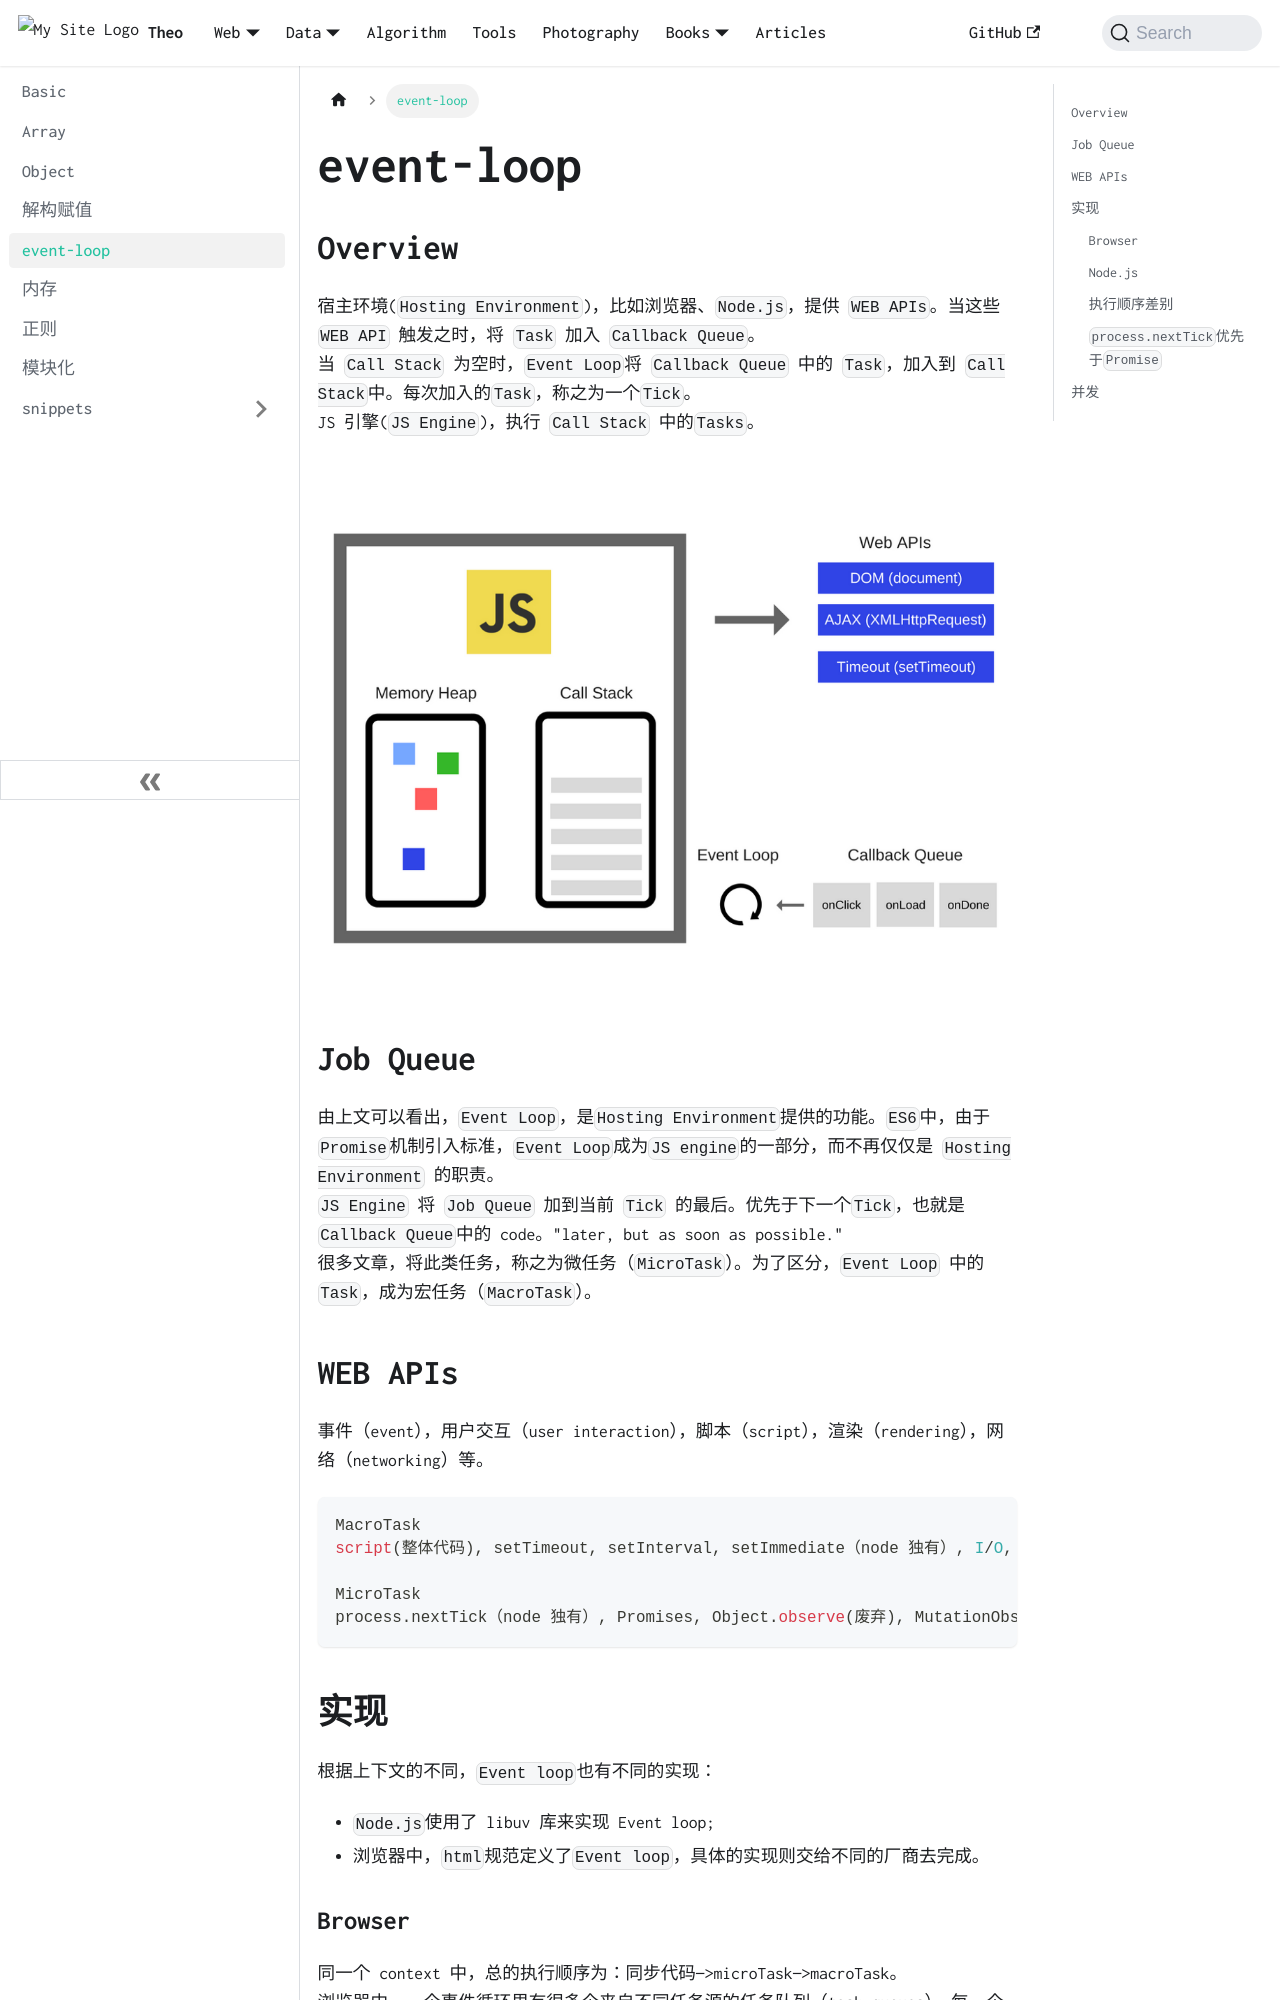

repository: wolfFN/wolffn.github.io · page: docs/javascript/event-loop/index.html · generator: docusaurus

---
Title: Event loop
---

## Overview

宿主环境(`Hosting Environment`)，比如浏览器、`Node.js`，提供 `WEB APIs`。当这些 `WEB API` 触发之时，将 `Task` 加入 `Callback Queue`。  
当 `Call Stack` 为空时，`Event Loop`将 `Callback Queue` 中的 `Task`，加入到 `Call Stack`中。每次加入的`Task`，称之为一个`Tick`。  
JS 引擎(`JS Engine`)，执行 `Call Stack` 中的`Tasks`。  

![event-loop-overview.png](/img/docs/event-loop/event-loop-overview.png)

## Job Queue

由上文可以看出，`Event Loop`，是`Hosting Environment`提供的功能。`ES6`中，由于`Promise`机制引入标准，`Event Loop`成为`JS engine`的一部分，而不再仅仅是 `Hosting Environment` 的职责。  
`JS Engine` 将 `Job Queue` 加到当前 `Tick` 的最后。优先于下一个`Tick`，也就是`Callback Queue`中的 code。"later, but as soon as possible."  
很多文章，将此类任务，称之为微任务（`MicroTask`）。为了区分，`Event Loop` 中的`Task`，成为宏任务（`MacroTask`）。  

## WEB APIs

事件（event），用户交互（user interaction），脚本（script），渲染（rendering），网络（networking）等。  

```javascript
MacroTask
script(整体代码), setTimeout, setInterval, setImmediate（node 独有）, I/O, UI rendering

MicroTask
process.nextTick（node 独有）, Promises, Object.observe(废弃), MutationObserver
```

## 实现

根据上下文的不同，`Event loop`也有不同的实现：

-   `Node.js`使用了 libuv 库来实现 Event loop;
-   浏览器中，`html`规范定义了`Event loop`，具体的实现则交给不同的厂商去完成。
